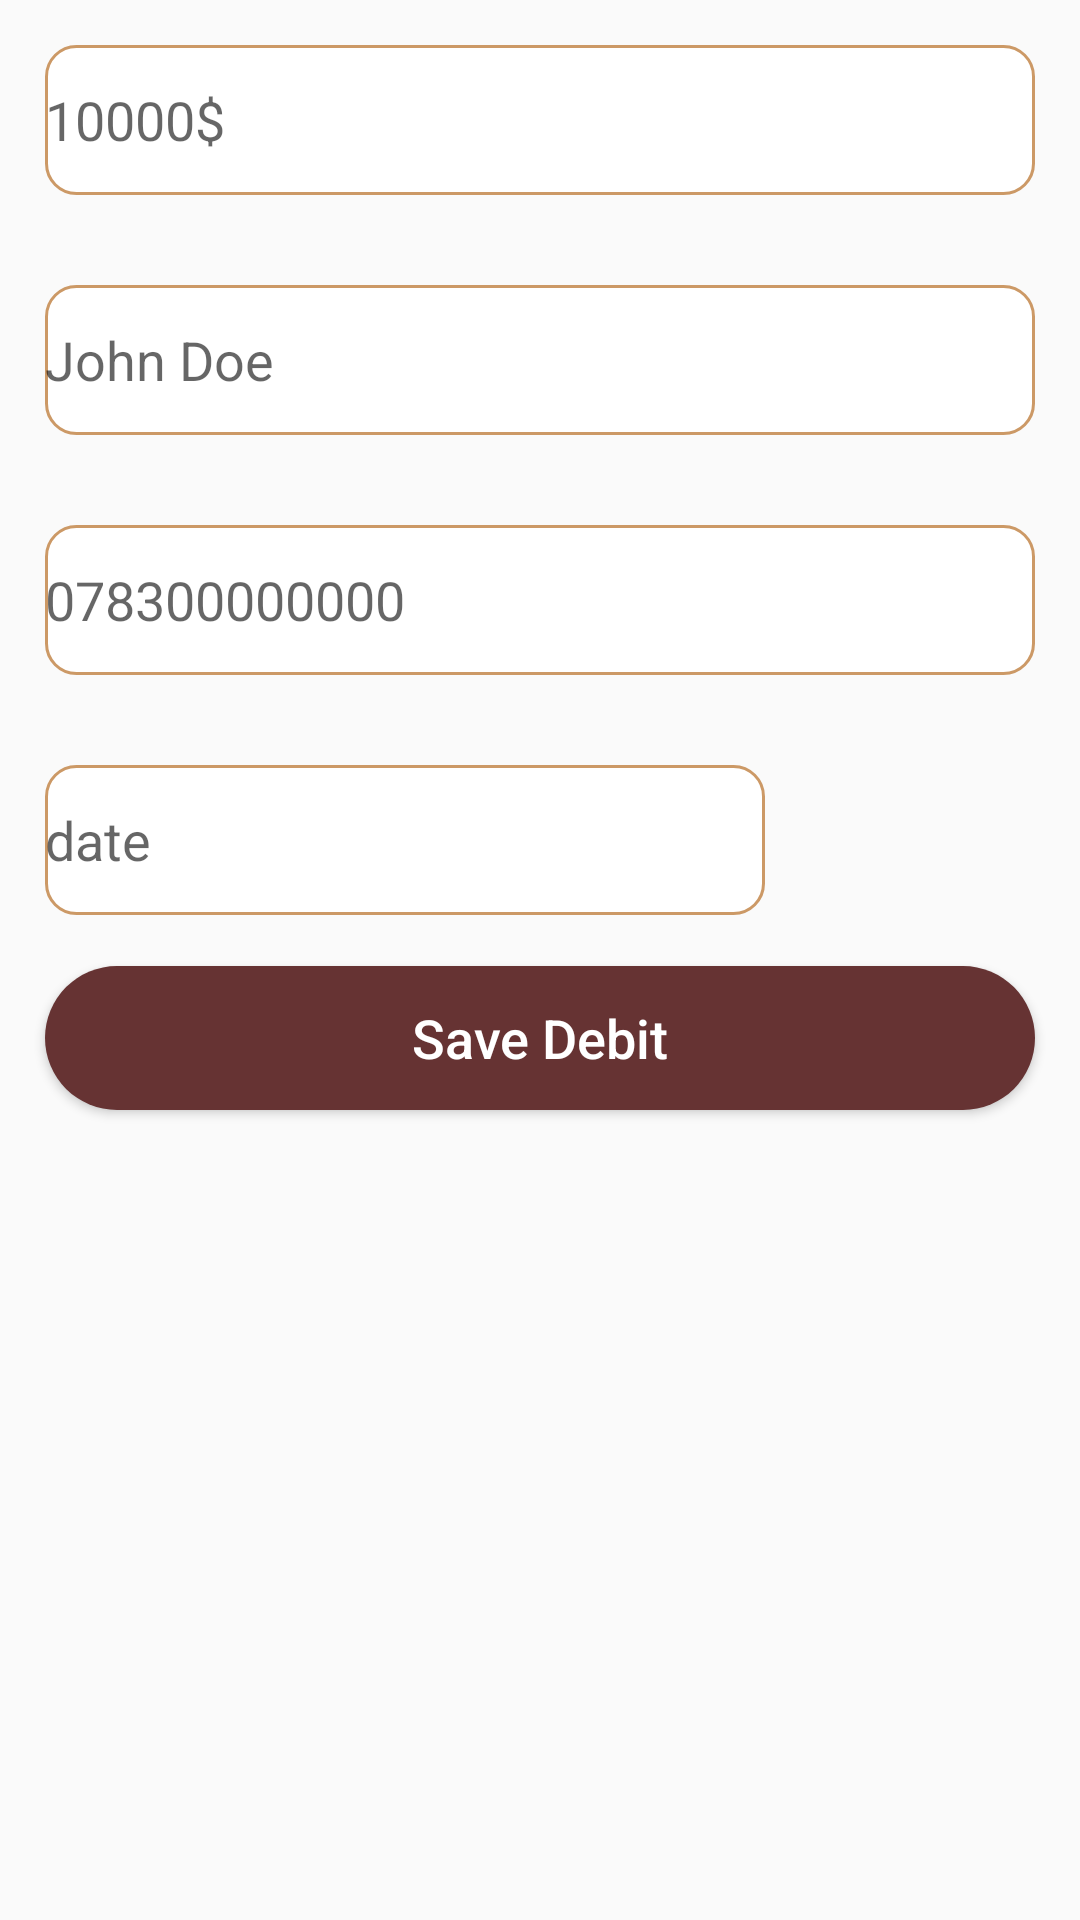

Write the Android layout XML for this screen, with the resource values it uses.
<!-- AndroidManifest.xml: application theme AppTheme -->
<!-- res/layout/fragement_debit.xml -->
<?xml version="1.0" encoding="utf-8"?>
<RelativeLayout xmlns:android="http://schemas.android.com/apk/res/android"
    xmlns:app="http://schemas.android.com/apk/res-auto"
    android:layout_width="match_parent"
    xmlns:tools="http://schemas.android.com/tools"
    android:id="@+id/relative"
    android:layout_height="match_parent"
    android:layout_margin="20dp"
    android:layout_gravity="center"
    tools:context=".DebitFragment">

    <EditText
        android:id="@+id/debitedAmount"
        android:layout_width="match_parent"
        android:layout_height="50dp"
        android:layout_margin="15dp"
        android:inputType="number"
        android:hint="10000$"
        android:background="@drawable/rounded_edit_text"

        />
    <EditText
        android:id="@+id/debtor"
        android:layout_width="match_parent"
        android:layout_height="50dp"
        android:layout_margin="15dp"
        android:inputType="textPersonName"
        android:hint="John Doe"
        android:layout_below="@+id/debitedAmount"
        android:background="@drawable/rounded_edit_text"

        />
    <EditText
        android:id="@+id/debtorPhone"
        android:layout_width="match_parent"
        android:layout_height="50dp"
        android:layout_margin="15dp"
        android:inputType="phone"
        android:hint="078300000000"
        android:layout_below="@+id/debtor"
        android:background="@drawable/rounded_edit_text"
        />

        <EditText
            android:layout_width="240dp"
            android:layout_height="50dp"
            android:layout_margin="15dp"
            android:hint="date"
            android:inputType="datetime"
            android:clickable="false"
            android:id="@+id/timeToReturn"
            android:background="@drawable/rounded_edit_text"
            android:layout_below="@id/debtorPhone"
            />

    <ImageView
        android:id="@+id/CalenderIcon"
        android:layout_width="match_parent"
        android:layout_height="50dp"
        android:layout_below="@id/debtorPhone"
        android:layout_marginLeft="4dp"
        android:layout_marginTop="17dp"
        android:layout_toRightOf="@+id/timeToReturn"
        app:srcCompat="@drawable/ic_date" />

    <Button
        android:layout_margin="15dp"
        android:layout_width="match_parent"
        android:id="@+id/saveDebit"
        android:layout_height="wrap_content"
        android:background="@drawable/rounded_button"
        android:textColor="#fff"
        android:textAllCaps="false"
        android:text="Save Debit"
        android:layout_below="@+id/CalenderIcon"/>

</RelativeLayout>
<!-- resources referenced by this layout -->
<resources>
  <!-- drawable rounded_button (drawable) -->
  <?xml version="1.0" encoding="utf-8"?>
  <shape xmlns:android="http://schemas.android.com/apk/res/android"
  android:shape="rectangle"
      >
  <solid android:color="@color/colorPrimary"/>
      <corners android:radius="64dp"/>
  </shape>
  <!-- drawable rounded_edit_text (drawable) -->
  <?xml version="1.0" encoding="utf-8"?>
  <selector xmlns:android="http://schemas.android.com/apk/res/android">
  <item>
      <shape android:shape="rectangle">
          <solid android:color="#fff"/>
          <corners android:radius="10dp" />
          <stroke android:width="1dp"
              android:color="@color/colorBk2"/>
      </shape>
  </item>
  </selector>
  <style name="AppTheme" parent="Theme.AppCompat.Light.DarkActionBar">
          
  
          <item name="android:textSize">18dp</item>
          <item name="colorPrimary">@color/colorPrimary</item>
          <item name="colorPrimaryDark">@color/colorPrimaryDark</item>
          <item name="colorAccent">@color/colorAccent</item>
      </style>
  <color name="colorPrimary">#663333</color>
  <color name="colorBk2">#cc9966</color>
  <color name="colorPrimaryDark">#ff9966</color>
  <color name="colorAccent">#cc9966</color>
</resources>
